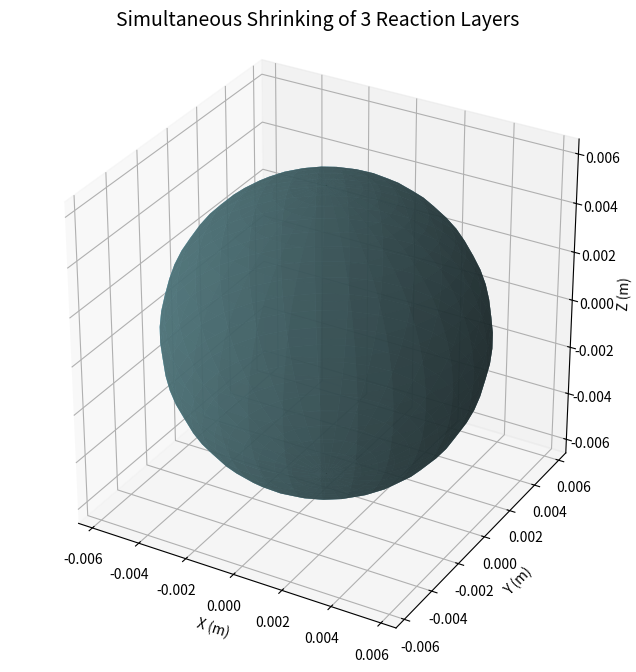

Source code (Python):
import numpy as np
import matplotlib.pyplot as plt
from matplotlib import animation
from mpl_toolkits.mplot3d import Axes3D

# =====================================================
# 1️⃣ Define physical constants for each phase
# =====================================================

# --- PHASE 1: chemical reaction control ---
rho_b1 = 20671.25
R_o1 = 0.006
P1 = 101400
R_g = 8.314
T1 = 1175.15
k_s1 = 0.01311
C1 = ((rho_b1 * R_o1 * R_g * T1) / (3 * 0.15969 * k_s1 * P1))

# --- PHASE 2: diffusion control ---
rho_b2 = 32900.11
R_o2 = 0.006
P2 = 101400
T2 = 1175.15
tortuosity2 = 2
porosity2 = 0.37
D_0 = 1e-4
D_e2 = D_0 * (porosity2 * T2**1.75) / (tortuosity2 * P2)
C2 = (rho_b2 * R_o2**2 * R_g * T2) / (6 * D_e2 * P2 * (1 - porosity2))

# --- PHASE 3: gas-film + diffusion + surface ---
rho_b3 = 20648.18
R_o3 = 0.006
b3 = 1
P3 = 101400
T3 = 1175.15
k_g3 = 0.4
tortuosity3 = 2
porosity3 = 0.37
k_s3 = 0.01311
D_e3 = D_0 * (porosity3 / tortuosity3)
C3 = rho_b3 * R_o3 / (b3 * (P3 / (R_g * T3)))

# =====================================================
# 2️⃣ Build r(t) relationships for each phase
# =====================================================

# Common radial fraction
r_frac = np.linspace(1.0, 0.1, 200)

# Invert t(r) equations numerically
def t1_r(r): return C1 * (1 - 3 * (r/R_o1)**(2/3) + 2 * (r/R_o1))
def t2_r(r): return C2 * (1 - 3 * (r/R_o2)**(2/3) + 2 * (r/R_o2))
def t3_r(r): 
    return C3 * (
        (1/(3*k_g3)) * (1 - r/R_o3)
        + (R_o3/(6*D_e3)) * (1 - 3*(r/R_o3)**2 + 2*(r/R_o3)**3)
        + (1/(3*k_s3)) * (1 - r/R_o3)
    )

t1 = t1_r(R_o1 * r_frac)
t2 = t2_r(R_o2 * r_frac)
t3 = t3_r(R_o3 * r_frac)

# Normalize to same total duration for animation
max_t = max(t1.max(), t2.max(), t3.max())
t_common = np.linspace(0, max_t, 200)

# Interpolated radii as function of common time
r1 = np.interp(t_common, t1, R_o1 * r_frac)
r2 = np.interp(t_common, t2, R_o2 * r_frac)
r3 = np.interp(t_common, t3, R_o3 * r_frac)

# =====================================================
# 3️⃣ Visualization setup
# =====================================================
def sphere_coords(radius, n=30):
    phi = np.linspace(0, np.pi, n)
    theta = np.linspace(0, 2*np.pi, n)
    phi, theta = np.meshgrid(phi, theta)
    X = radius * np.sin(phi) * np.cos(theta)
    Y = radius * np.sin(phi) * np.sin(theta)
    Z = radius * np.cos(phi)
    return X, Y, Z

fig = plt.figure(figsize=(8,8))
ax = fig.add_subplot(111, projection="3d")
ax.set_title("Simultaneous Shrinking of 3 Reaction Layers", fontsize=14)
ax.set_box_aspect([1,1,1])

lim = R_o1 * 1.1
ax.set_xlim(-lim, lim)
ax.set_ylim(-lim, lim)
ax.set_zlim(-lim, lim)
ax.set_xlabel("X (m)")
ax.set_ylabel("Y (m)")
ax.set_zlabel("Z (m)")

# Initial spheres
X1,Y1,Z1 = sphere_coords(r1[0])
X2,Y2,Z2 = sphere_coords(r2[0])
X3,Y3,Z3 = sphere_coords(r3[0])

surf1 = ax.plot_surface(X1, Y1, Z1, color="deepskyblue", alpha=0.4, edgecolor="none")
surf2 = ax.plot_surface(X2, Y2, Z2, color="silver", alpha=0.4, edgecolor="none")
surf3 = ax.plot_surface(X3, Y3, Z3, color="darkslategrey", alpha=0.4, edgecolor="none")

time_text = ax.text2D(0.05, 0.92, "", transform=ax.transAxes, fontsize=12)

# =====================================================
# 4️⃣ Animation function
# =====================================================
def update(frame):
    # Clear only previous surface collections
    for coll in list(ax.collections):
        coll.remove()

    # Draw all three updated spheres
    X1,Y1,Z1 = sphere_coords(r1[frame])
    X2,Y2,Z2 = sphere_coords(r2[frame])
    X3,Y3,Z3 = sphere_coords(r3[frame])

    ax.plot_surface(X1, Y1, Z1, color="deepskyblue", alpha=0.2, edgecolor="black")
    ax.plot_surface(X2, Y2, Z2, color="lime", alpha=0.6, edgecolor="seagreen")
    ax.plot_surface(X3, Y3, Z3, color="red", alpha=0.15, edgecolor="red")

    time_text.set_text(f"t = {t_common[frame]:.2e} s")

    return []

# =====================================================
# 5️⃣ Run animation
# =====================================================
anim = animation.FuncAnimation(
    fig, update, frames=len(t_common), interval=30, blit=False, repeat=True
)

plt.show()
